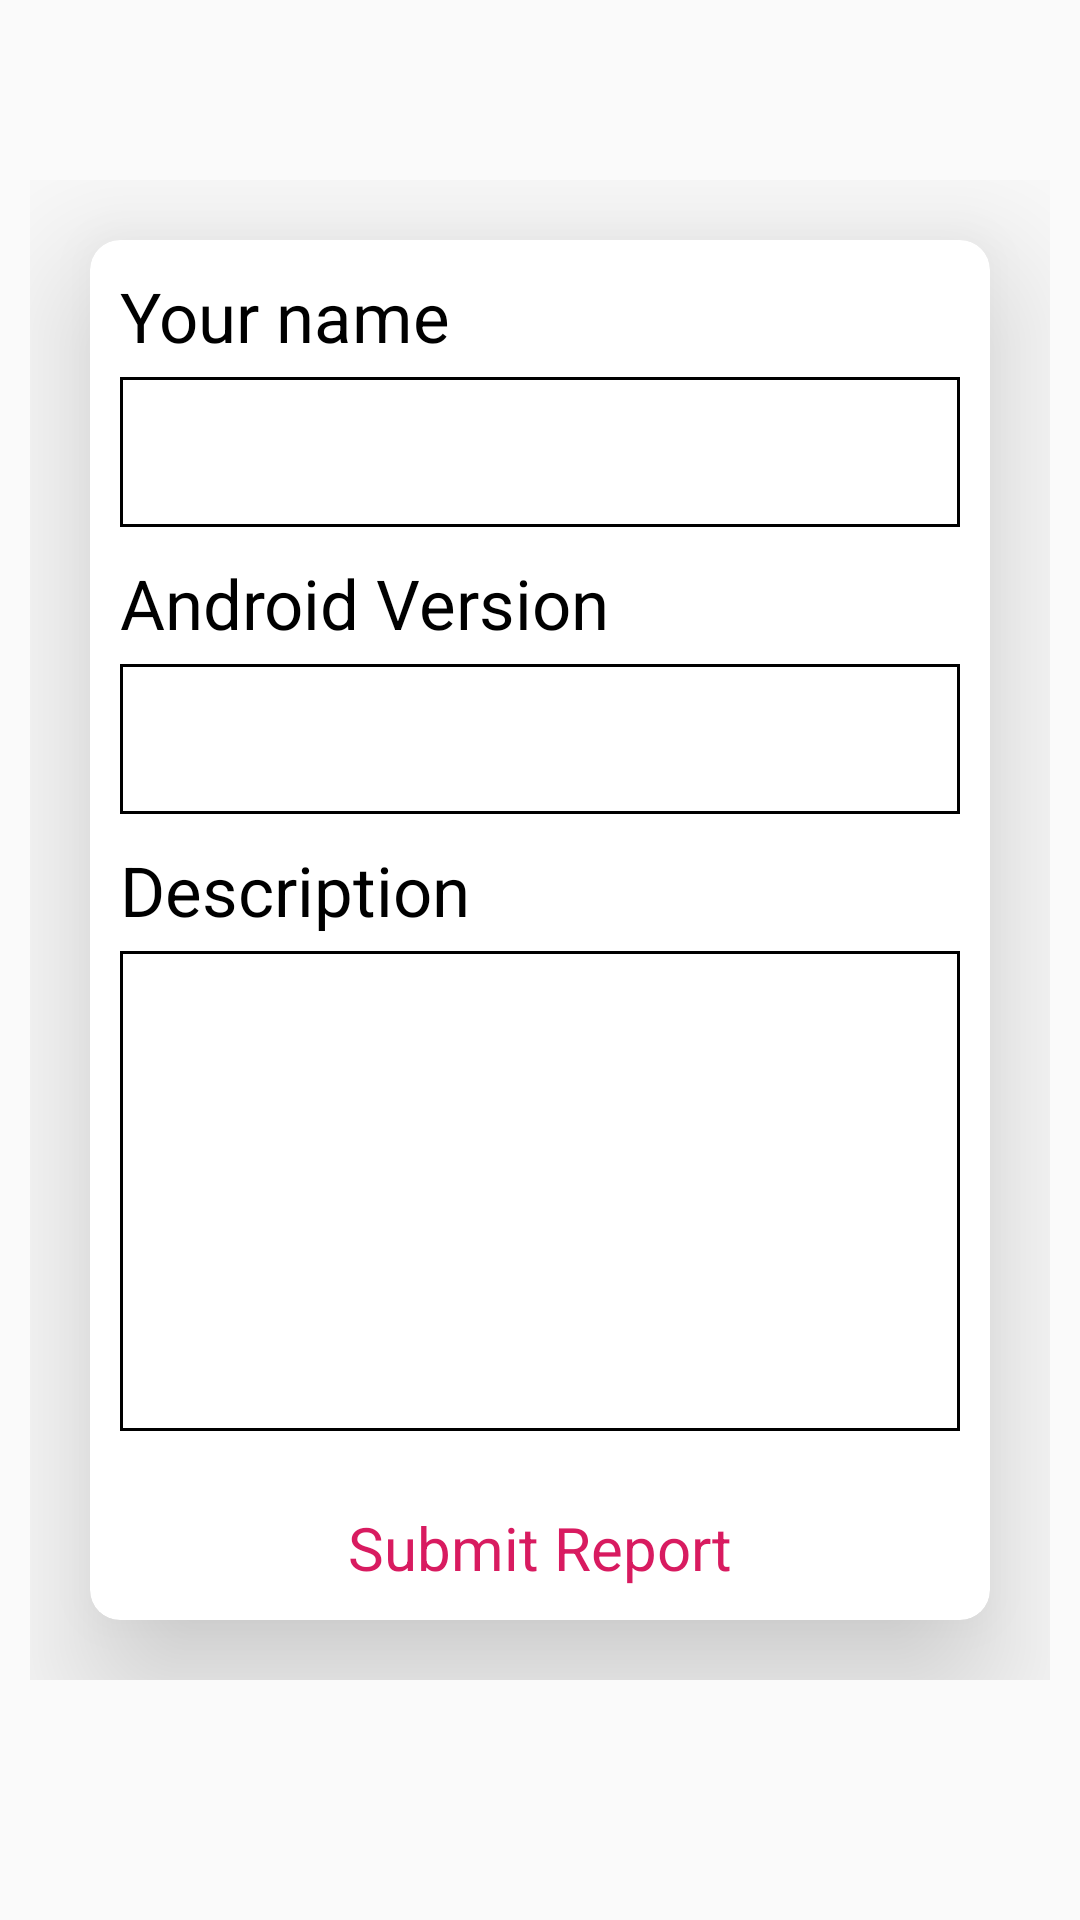

The Android layout XML behind this screen, and the referenced resources:
<!-- AndroidManifest.xml: application theme AppTheme -->
<!-- res/layout/report_bug_activity.xml -->
<?xml version="1.0" encoding="utf-8"?>
<ScrollView xmlns:android="http://schemas.android.com/apk/res/android"
    xmlns:app="http://schemas.android.com/apk/res-auto"
    xmlns:tools="http://schemas.android.com/tools"
    android:layout_width="match_parent"
    android:layout_height="match_parent"
    android:background="@drawable/gradient_contactus"
    android:scrollbars="vertical"
    tools:context="v.s.p.navigation.ReportBug">


    <LinearLayout
        android:layout_width="match_parent"
        android:layout_height="match_parent"
        android:layout_gravity="center|top"
        android:layout_marginTop="50dp"
        android:orientation="vertical"
        android:padding="10dp"

        >

        <androidx.cardview.widget.CardView

            android:layout_width="match_parent"
            android:layout_height="wrap_content"
            android:layout_gravity="center|top"
            android:layout_margin="20dp"
            android:layout_marginTop="60dp"
            android:backgroundTint="@color/white"
            android:padding="10dp"
            app:cardCornerRadius="10dp"
            app:cardElevation="30dp"

            >

            <LinearLayout
                android:layout_width="match_parent"
                android:layout_height="match_parent"
                android:layout_gravity="center"
                android:orientation="vertical">

                <LinearLayout
                    android:layout_width="match_parent"
                    android:layout_height="wrap_content"
                    android:gravity="center"
                    android:orientation="vertical"
                    android:padding="10dp"

                    >
                    <TextView
                        android:layout_width="wrap_content"
                        android:layout_height="wrap_content"
                        android:layout_gravity="start"
                        android:text="Your name "
                        android:textColor="@color/black"
                        android:textSize="23dp" />

                    <EditText
                        android:id="@+id/yournamereportedittext"
                        android:layout_width="match_parent"
                        android:layout_height="50dp"
                        android:layout_marginTop="5dp"
                        android:layout_marginBottom="5dp"
                        android:background="@drawable/edittext_stylewithboeder"
                        android:gravity="start"
                        android:padding="5dp"
                        android:textSize="20dp" />
                    <TextView
                        android:layout_width="wrap_content"
                        android:layout_height="wrap_content"
                        android:layout_marginTop="5dp"
                        android:layout_gravity="start"
                        android:text="Android Version "
                        android:textColor="@color/black"
                        android:textSize="23dp" />

                    <EditText
                        android:id="@+id/androidvedittext"
                        android:layout_width="match_parent"
                        android:layout_height="50dp"
                        android:layout_marginTop="5dp"
                        android:layout_marginBottom="5dp"
                        android:background="@drawable/edittext_stylewithboeder"
                        android:gravity="start"
                        android:padding="5dp"
                        android:textSize="20dp" />
                    <TextView
                        android:layout_width="wrap_content"
                        android:layout_height="wrap_content"
                        android:layout_gravity="start"
                        android:layout_marginTop="5dp"
                        android:text="Description "
                        android:textColor="@color/black"
                        android:textSize="23dp" />

                    <EditText
                        android:id="@+id/decripedittext"
                        android:layout_width="match_parent"
                        android:layout_height="160dp"
                        android:layout_marginTop="5dp"
                        android:layout_marginBottom="5dp"
                        android:background="@drawable/edittext_stylewithboeder"
                        android:gravity="start"
                        android:padding="5dp"
                        android:textSize="20dp" />


                </LinearLayout>

                <Button
                    android:id="@+id/submitreport"
                    style="@style/Widget.MaterialComponents.Button.OutlinedButton"
                    android:layout_width="match_parent"
                    android:layout_height="wrap_content"
                    android:text="Submit Report"
                    android:textColor="@color/colorAccent"
                    android:textSize="20dp" />


            </LinearLayout>

        </androidx.cardview.widget.CardView>
    </LinearLayout>
</ScrollView>

    
<!-- resources referenced by this layout -->
<resources>
  <color name="black">#000000</color>
  <color name="colorAccent">#D81B60</color>
  <color name="gold">#ffd700</color>
  <color name="white">#ffffff</color>
  <!-- drawable edittext_stylewithboeder (drawable-v24) -->
  <?xml version="1.0" encoding="utf-8"?>
  <shape xmlns:android="http://schemas.android.com/apk/res/android"
      android:shape="rectangle">
      <stroke android:width="1dp" />
  
      <solid android:color="#ffff"/>
  
  </shape>
  <style name="AppTheme" parent="Theme.AppCompat.Light.DarkActionBar">
          <item name="colorPrimary">@color/colorPrimary</item>
          <item name="colorPrimaryDark">@color/colorPrimaryDark</item>
          <item name="colorAccent">@color/colorAccent</item>
  
      </style>
  <color name="colorPrimary">#008577</color>
  <color name="colorPrimaryDark">#00574B</color>
</resources>
